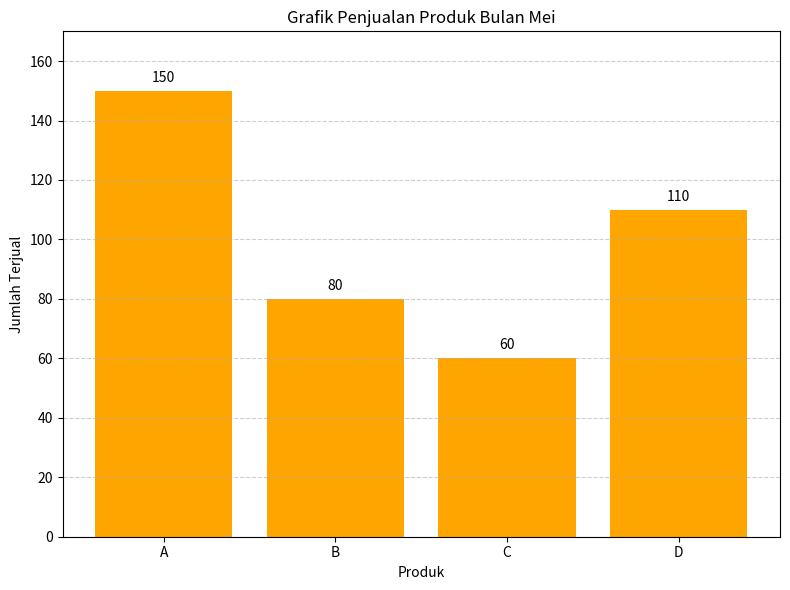

The script that saved this image:
import pandas as pd
import matplotlib.pyplot as plt
import os

# Data
data = {
    'Produk': ['A', 'B', 'C', 'D'],
    'Jumlah_Terjual': [150, 80, 60, 110]
}
df = pd.DataFrame(data)

os.makedirs('materi', exist_ok=True)

# Bar chart
plt.figure(figsize=(8,6))
bars = plt.bar(df['Produk'], df['Jumlah_Terjual'], color='orange')


# Tambahkan nilai di atas batang
for bar in bars:
    yval = bar.get_height()
    plt.text(bar.get_x() + bar.get_width()/2, yval + 2, yval, ha='center', va='bottom')

plt.title('Grafik Penjualan Produk Bulan Mei')
plt.xlabel('Produk')
plt.ylabel('Jumlah Terjual')
plt.ylim(0, max(df['Jumlah_Terjual']) + 20)
plt.grid(axis='y', linestyle='--', alpha=0.6)
plt.tight_layout()
plt.savefig('materi/bar_chart.png')
plt.show()
